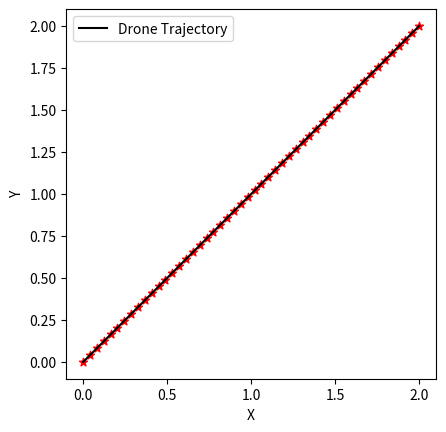
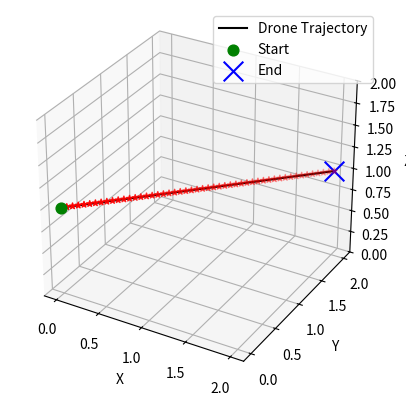

Here is the Python script that generated these plots, in order:
import matplotlib.pyplot as plt
import csv
import numpy as np


def generate_circle_points(num_points):
    t = np.linspace(0, 2, num_points)
    x = t
    y = t
    z = np.ones_like(t)
    
    return x, y, z


def save_to_csv(x, y, z, filename='line_xy.csv'):
    with open(filename, mode='w', newline='') as csvfile:
        writer = csv.writer(csvfile)
        writer.writerow(['X', 'Y', 'Z'])
        for xi, yi, zi in zip(x, y, z):
            writer.writerow([round(xi, 3), round(yi, 3), round(zi, 3)])


def plot_2d_trajectory(x, y):
    fig = plt.figure()
    ax = fig.add_subplot(111)
    ax.plot(x, y, c='black', label='Drone Trajectory')
    ax.scatter(x, y, c='red', marker='*')
    ax.set_xlabel('X')
    ax.set_ylabel('Y')
    ax.set_aspect('equal')
    ax.legend()
    plt.show()


def plot_3d_trajectory(x, y, z):
    fig = plt.figure()
    ax = fig.add_subplot(111, projection='3d')
    ax.plot(x, y, z, c = 'black', label='Drone Trajectory')
    ax.scatter(x, y, z, c='red', marker='*')
    ax.scatter(x[0], y[0], z[0], c='green', marker='o', s = 60, label='Start')
    ax.scatter(x[-1], y[-1], z[-1], c='blue', marker='x', s = 200, label='End')
    ax.set_zlim(0,2)
    ax.set_aspect('equal') 
    ax.set_xlabel('X')
    ax.set_ylabel('Y')
    ax.set_zlabel('Z')
    ax.legend()
    plt.show()


num_points = 50
x, y, z = generate_circle_points(num_points)

plot_2d_trajectory(x, y)
plot_3d_trajectory(x, y, z)

save_to_csv(x, y, z)
